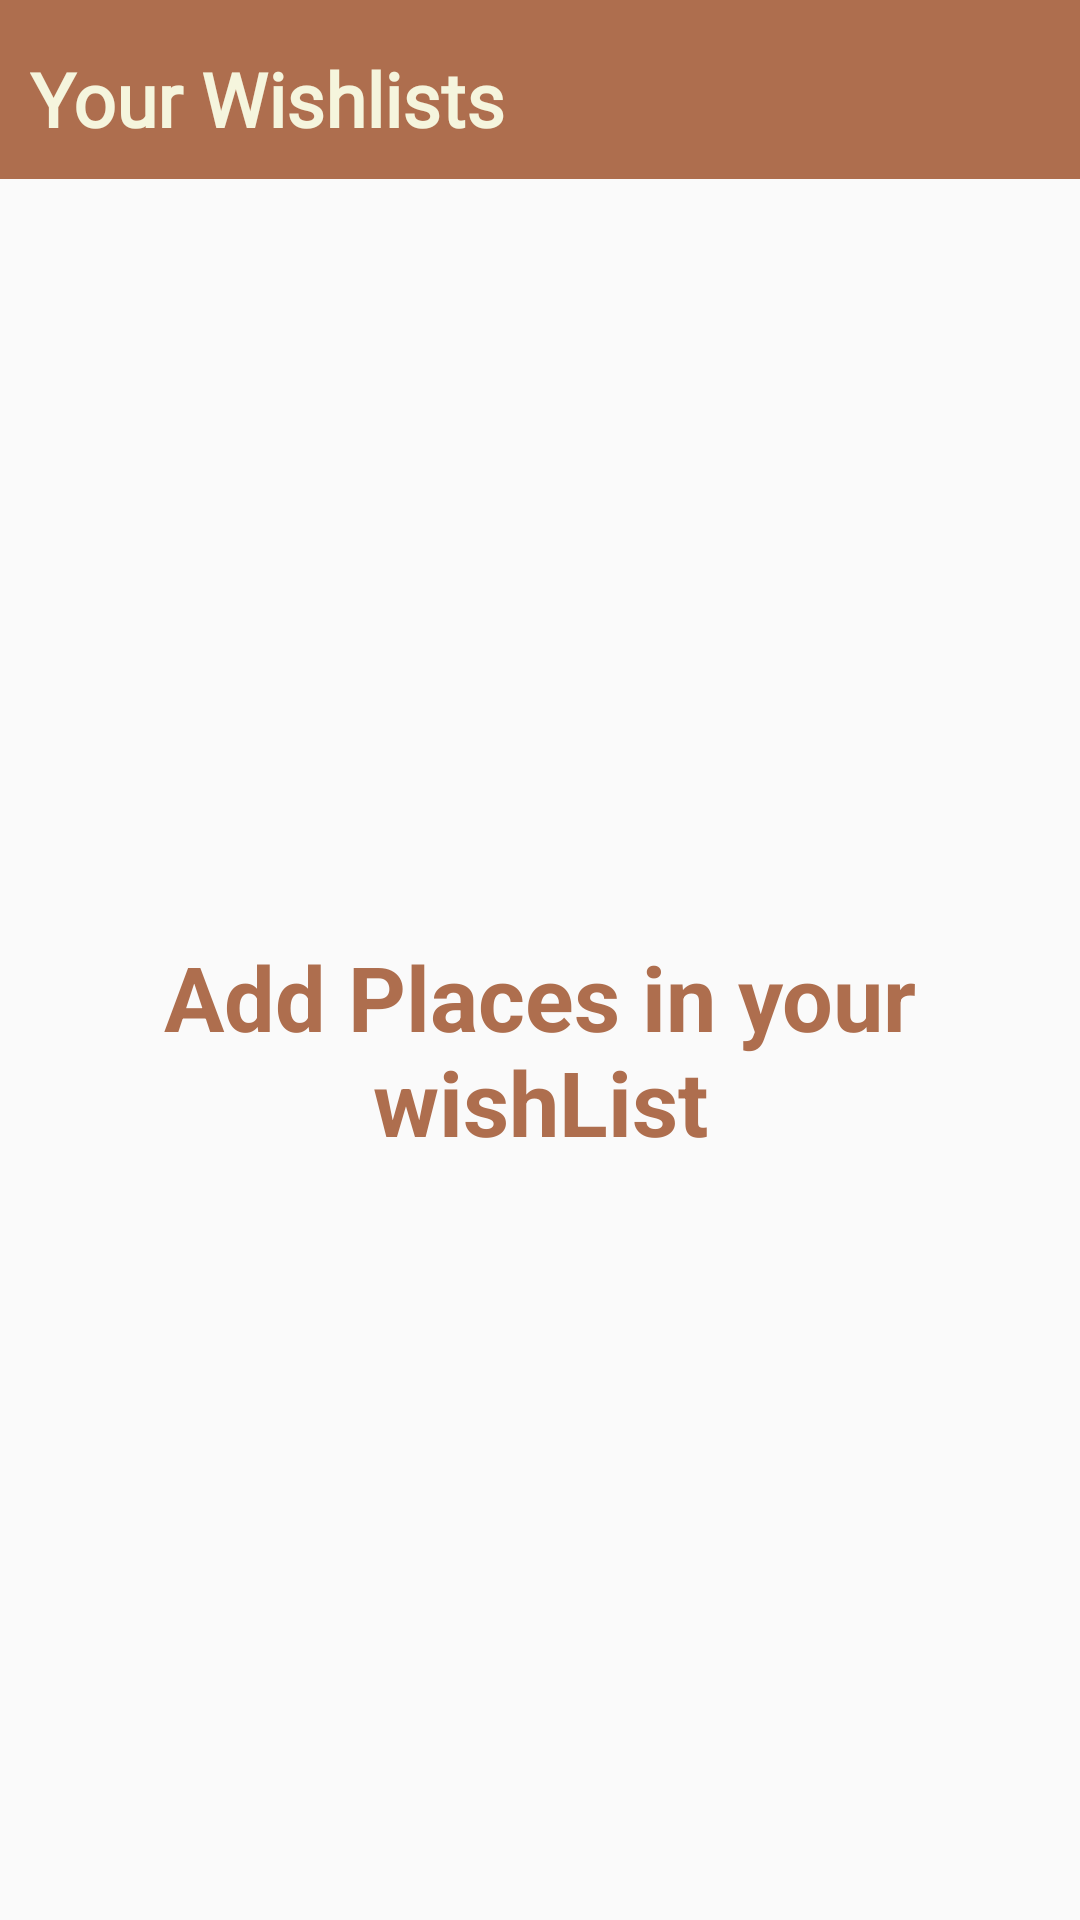

Reconstruct the res/layout file that produces this screen, plus the resources it refers to.
<!-- AndroidManifest.xml: application theme AppTheme -->
<!-- res/layout/fragment_favourites.xml -->
<?xml version="1.0" encoding="utf-8"?>
<FrameLayout xmlns:android="http://schemas.android.com/apk/res/android"
    xmlns:app="http://schemas.android.com/apk/res-auto"
    xmlns:tools="http://schemas.android.com/tools"
    android:layout_width="match_parent"
    android:layout_height="match_parent"
    tools:context=".activities.homePageActivities.fragments.FavouriteFragment">

    <LinearLayout
        android:layout_width="match_parent"
        android:layout_height="match_parent"
        android:orientation="vertical">

        <LinearLayout
            android:layout_width="match_parent"
            android:layout_height="wrap_content"
            android:orientation="horizontal"
            android:background="@color/SantaFe">

            <TextView
                android:id="@+id/textView3"
                android:layout_width="wrap_content"
                android:layout_height="wrap_content"
                android:layout_marginLeft="10dp"
                android:layout_marginTop="16dp"
                android:layout_marginBottom="10dp"
                android:fontFamily="@font/roboto_bold"
                android:text="Your Wishlists"
                android:textStyle="bold"
                android:textSize="25sp"
                android:textColor="@color/SorrellBrown"
                />

            
            <ImageView
                android:layout_width="40dp"
                android:layout_height="40dp"
android:src="@drawable/ic_baseline_add_24"
                android:layout_marginTop="12dp"
                android:layout_marginLeft="180dp"
                android:id="@+id/imgAddtoWishList"/>
        </LinearLayout>

       <RelativeLayout
           android:layout_width="match_parent"
           android:layout_height="match_parent">

           <androidx.recyclerview.widget.RecyclerView
               android:id="@+id/recent_recycler1"
               android:layout_width="0dp"
               android:layout_height="wrap_content"
               android:layout_marginTop="8dp" />

           <TextView
               android:id="@+id/txtAddtoWishList"
               android:layout_width="match_parent"
               android:layout_height="wrap_content"
               android:text="Add Places in your wishList"
               android:textColor="@color/SantaFe"
               android:textSize="30sp"
               android:textStyle="bold"
               android:layout_centerInParent="true"
               android:layout_margin="20dp"
               android:gravity="center_horizontal"
               />



       </RelativeLayout>


    </LinearLayout>

</FrameLayout>
<!-- resources referenced by this layout -->
<resources>
  <color name="SantaFe">#AE6E4E</color>
  <color name="SorrellBrown">#f5f5dd</color>
  <style name="AppTheme" parent="Theme.AppCompat.Light.DarkActionBar">
          
          <item name="colorPrimary">@color/SantaFe</item>
          <item name="colorPrimaryDark">@color/SantaFe</item>
          <item name="colorAccent">@color/SantaFe</item>
      </style>
</resources>
